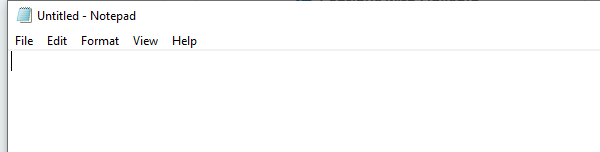
Workflow: Container3 27.04 wedss

Step 1: Attach Window 'notepad.exe Untitled' on the element in window 'Untitled - Notepad' (notepad.exe)
